2-way image classification set "DataNotes" from GitHub (Pavan19kumar19/FakeCurrencyDetectionUsingCNN); label vocabulary: fake, real.

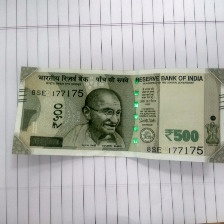
Label: real

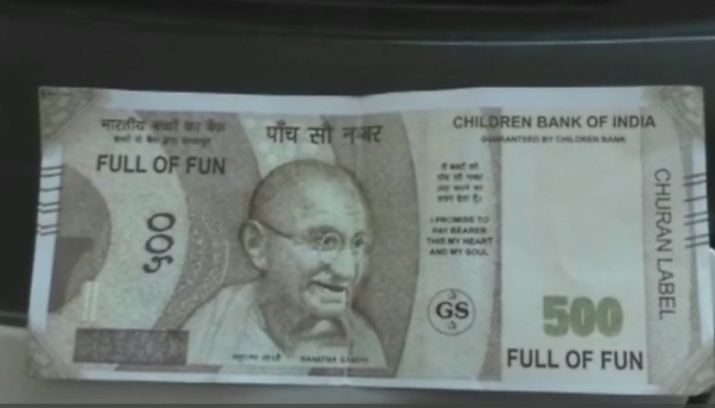
Label: fake

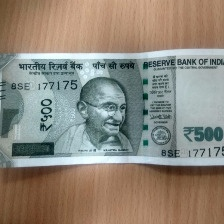
Label: real

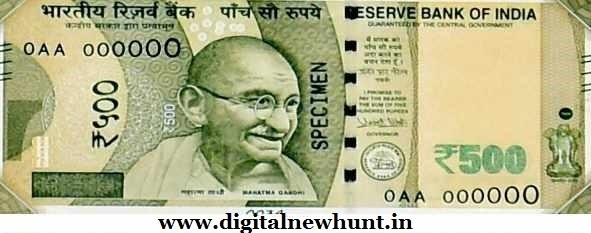
Label: fake

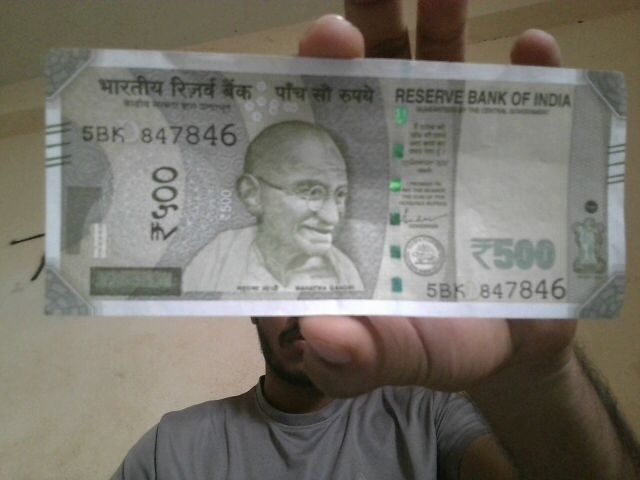
Label: real

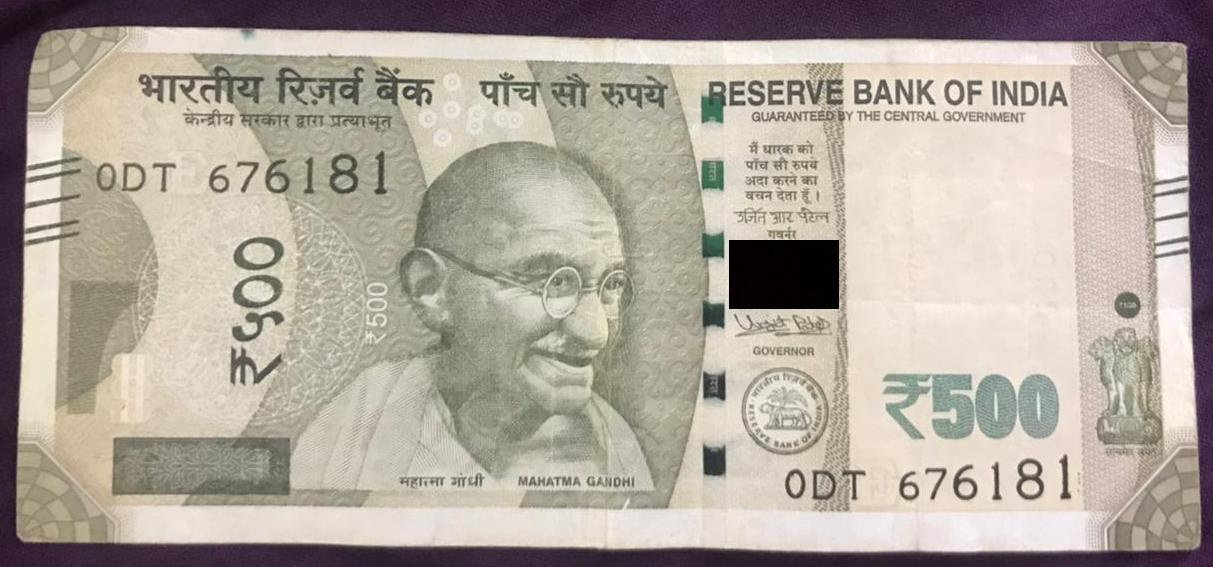
Label: fake
